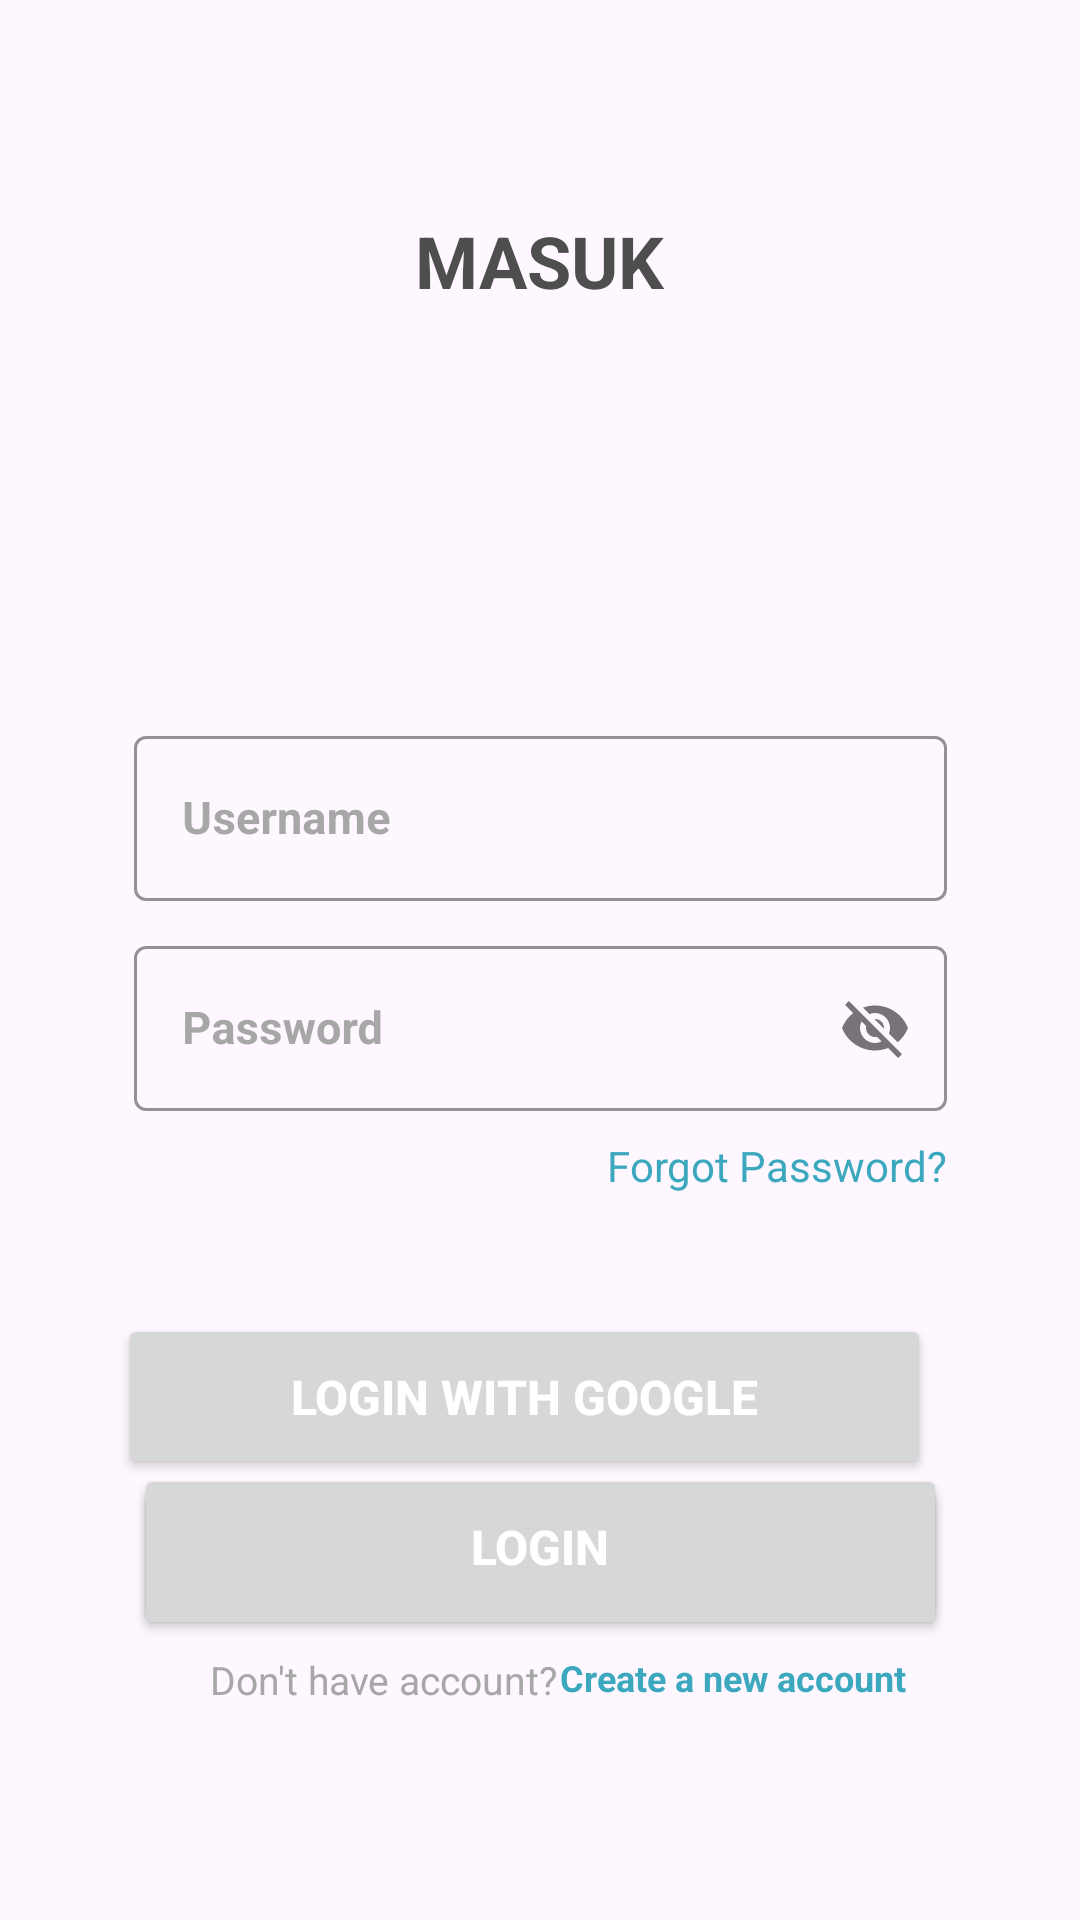

Android layout source for this screen:
<!-- AndroidManifest.xml: application theme Theme.CC_Laundry -->
<!-- res/layout/activity_login.xml -->
<?xml version="1.0" encoding="utf-8"?>
<androidx.constraintlayout.widget.ConstraintLayout xmlns:android="http://schemas.android.com/apk/res/android"
    xmlns:app="http://schemas.android.com/apk/res-auto"
    xmlns:tools="http://schemas.android.com/tools"
    android:layout_width="match_parent"
    android:layout_height="match_parent"
    tools:context=".LoginActivity">

    <com.google.android.material.textfield.TextInputLayout
        android:id="@+id/txtUsername"
        style="@style/Widget.MaterialComponents.TextInputLayout.OutlinedBox"
        android:layout_width="271dp"
        android:layout_height="63dp"
        android:layout_marginStart="70dp"
        android:layout_marginTop="240dp"
        android:layout_marginEnd="70dp"
        android:hint="Username"
        android:textColorHint="#A7A7A7"
        app:boxStrokeColor="#EAEAEE"
        app:layout_constraintEnd_toEndOf="parent"
        app:layout_constraintStart_toStartOf="parent"
        app:layout_constraintTop_toTopOf="parent">

        <com.google.android.material.textfield.TextInputEditText
            android:id="@+id/buttonLogin"
            android:layout_width="match_parent"
            android:layout_height="55dp"
            android:textColor="#5B5B5B"
            android:textSize="15sp"
            android:textStyle="bold"
            tools:ignore="TouchTargetSizeCheck" />
    </com.google.android.material.textfield.TextInputLayout>

    <com.google.android.material.textfield.TextInputLayout
        android:id="@+id/txtPassword"
        style="@style/Widget.MaterialComponents.TextInputLayout.OutlinedBox"
        android:layout_width="271dp"
        android:layout_height="63dp"
        android:layout_marginStart="70dp"
        android:layout_marginTop="310dp"
        android:layout_marginEnd="70dp"
        android:hint="Password"
        android:textColorHint="#A7A7A7"
        app:endIconMode="password_toggle"
        app:boxStrokeColor="#EAEAEE"
        app:layout_constraintEnd_toEndOf="parent"
        app:layout_constraintStart_toStartOf="parent"
        app:layout_constraintTop_toTopOf="parent">

        <com.google.android.material.textfield.TextInputEditText
            android:id="@+id/editPassword"
            android:layout_width="match_parent"
            android:layout_height="55dp"
            android:textColor="#5B5B5B"
            android:textSize="15sp"
            android:textStyle="bold"
            tools:ignore="TouchTargetSizeCheck" />
    </com.google.android.material.textfield.TextInputLayout>

    <Button
        android:id="@+id/button"
        android:layout_width="271dp"
        android:layout_height="55dp"
        android:text="LOGIN"
        android:textAlignment="center"
        android:textColor="#FFFFFF"
        android:textSize="16sp"
        android:textStyle="bold"
        app:layout_constraintBottom_toBottomOf="parent"
        app:layout_constraintEnd_toEndOf="parent"
        app:layout_constraintStart_toStartOf="parent"
        app:layout_constraintTop_toBottomOf="@+id/textView8" />

    <Button
        android:id="@+id/buttonRegister"
        android:layout_width="271dp"
        android:layout_height="55dp"
        android:text="LOGIN"
        android:textAlignment="center"
        android:textColor="#FFFFFF"
        android:textSize="16sp"
        android:textStyle="bold"
        app:layout_constraintBottom_toBottomOf="parent"
        app:layout_constraintEnd_toEndOf="parent"
        app:layout_constraintStart_toStartOf="parent"
        app:layout_constraintTop_toBottomOf="@+id/textView8"
        app:layout_constraintVertical_bias="0.482" />


    <Button
        android:id="@+id/google"
        android:layout_width="271dp"
        android:layout_height="55dp"
        android:layout_marginTop="40dp"
        android:text="Login With Google"
        android:textAlignment="center"
        android:textColor="#FFFFFF"
        android:textSize="16sp"
        android:textStyle="bold"
        app:layout_constraintEnd_toEndOf="parent"
        app:layout_constraintHorizontal_bias="0.442"
        app:layout_constraintStart_toStartOf="parent"
        app:layout_constraintTop_toBottomOf="@+id/textView8" />
    <TextView
        android:id="@+id/textView4"
        android:layout_width="139dp"
        android:layout_height="15dp"
        android:layout_marginStart="70dp"
        android:layout_marginTop="8dp"
        android:layout_marginEnd="283dp"
        android:text="Don't have account?"
        android:textColor="#A7A7A7"
        android:textSize="13sp"
        app:layout_constraintEnd_toEndOf="parent"
        app:layout_constraintHorizontal_bias="0.0"
        app:layout_constraintStart_toStartOf="parent"
        app:layout_constraintTop_toBottomOf="@+id/buttonRegister" />

    <TextView
        android:id="@+id/buttonLogin"
        android:layout_width="135dp"
        android:layout_height="16dp"
        android:layout_marginStart="7dp"
        android:layout_marginTop="8dp"
        android:layout_marginEnd="68dp"
        android:text="Create a new account"
        android:textColor="#3BA8BE"
        android:textSize="12sp"
        android:textStyle="bold"
        app:layout_constraintEnd_toEndOf="parent"
        app:layout_constraintStart_toEndOf="@+id/textView4"
        app:layout_constraintTop_toBottomOf="@+id/buttonRegister" />

    <TextView
        android:id="@+id/textView7"
        android:layout_width="286dp"
        android:layout_height="66dp"
        android:text="MASUK"
        android:textAlignment="center"
        android:textColor="#4E4E4E"
        android:textSize="24sp"
        android:textStyle="normal|bold"
        app:layout_constraintBottom_toTopOf="@+id/txtUsername"
        app:layout_constraintEnd_toEndOf="parent"
        app:layout_constraintHorizontal_bias="0.496"
        app:layout_constraintStart_toStartOf="parent"
        app:layout_constraintTop_toTopOf="parent"
        app:layout_constraintVertical_bias="0.407" />

    <TextView
        android:id="@+id/textView8"
        android:layout_width="wrap_content"
        android:layout_height="wrap_content"
        android:layout_marginStart="228dp"
        android:layout_marginTop="6dp"
        android:layout_marginEnd="70dp"
        android:text="Forgot Password?"
        android:textColor="#3BA8BE"
        app:layout_constraintEnd_toEndOf="parent"
        app:layout_constraintStart_toStartOf="parent"
        app:layout_constraintTop_toBottomOf="@+id/txtPassword" />

    <TextView
        android:id="@+id/atau"
        android:layout_width="wrap_content"
        android:layout_height="wrap_content"
        android:text="Or"
        app:layout_constraintBottom_toTopOf="@+id/button"
        app:layout_constraintEnd_toEndOf="parent"
        app:layout_constraintStart_toStartOf="parent"
        app:layout_constraintTop_toBottomOf="@+id/google" />
</androidx.constraintlayout.widget.ConstraintLayout>
<!-- resources referenced by this layout -->
<resources>
  <style name="Theme.CC_Laundry" parent="Base.Theme.CC_Laundry" />
  <style name="Base.Theme.CC_Laundry" parent="Theme.Material3.DayNight.NoActionBar">
          
          
      </style>
</resources>
